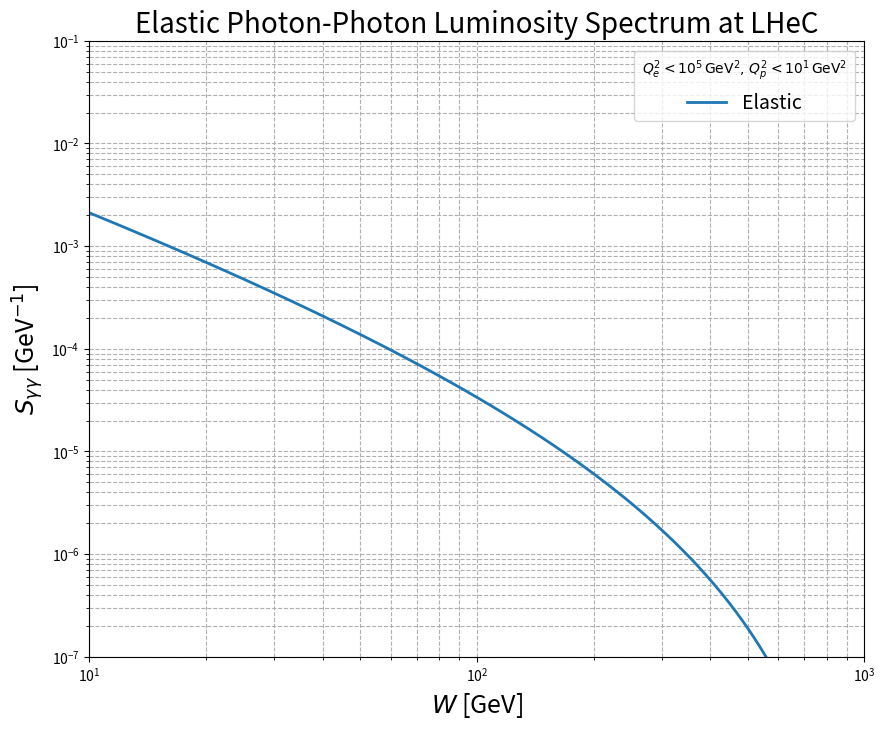

Here is the Python script that generated this plot:
# Revised version with factor of 2 adjustment for consistency

import numpy as np
import math
import scipy.integrate as integrate
import matplotlib.pyplot as plt


# Constants in GeV
ALPHA2PI = 7.2973525693e-3 / math.pi  # Fine structure constant divided by pi
emass = 5.1099895e-4   # Electron mass
pmass = 0.938272081 + 0.1349768   # Proton mass

q2emax = 100000.0  # Maximum photon virtuality for electron in GeV^2 (matching your settings)
q2pmax = 10.0  # Maximum photon virtuality for proton in GeV^2 (matching your settings)


# Elastic Form Factors (Dipole Approximation)
def G_E(Q2):
    return (1 + Q2 / 0.71) ** (-4)


def G_M(Q2):
    return 7.78 * G_E(Q2)


# Minimum Photon Virtuality
def qmin2(mass, y):
    return mass * mass * y * y / (1 - y)


# Elastic Photon Flux from Electron
def flux_y_electron(ye, qmax2):
    if ye <= 0 or ye >= 1:
        return 0.0
    qmin2v = qmin2(emass, ye)
    y1 = 0.5 * (1.0 + (1.0 - ye) ** 2) / ye
    y2 = (1.0 - ye) / ye
    flux1 = y1 * math.log(qmax2 / qmin2v)
    flux2 = y2 * (1.0 - qmin2v / qmax2)
    return ALPHA2PI * (flux1 - flux2)


# Elastic Photon Flux from Proton
def flux_y_proton(yp, qmax2):
    if yp <= 0 or yp >= 1:
        return 0.0
    qmin2v = qmin2(pmass, yp)


    # Integration over ln(Q2) from qmin2 to qmax2
    def integrand(lnQ2):
        Q2 = np.exp(lnQ2)
        gE2 = G_E(Q2) 
        gM2 = G_M(Q2) 
        formE = (4 * pmass ** 2 * gE2 + Q2 * gM2) / (4 * pmass ** 2 + Q2)
        formM = gM2
        flux_tmp = (1 - yp) * formE + 0.5 * yp ** 2 * formM
        # Corrected integrand to include Q2 for change of variables
        return flux_tmp * ALPHA2PI / (yp * Q2) * Q2  # Multiply by Q2 to account for change of variables


    result, _ = integrate.quad(integrand, math.log(qmin2v), math.log(qmax2), epsrel=1e-4)
    return result

# Elastic Photon-Photon Luminosity Spectrum Calculation at Given W
def flux_el_yy_atW(W, eEbeam, pEbeam, qmax2e, qmax2p):
    s_cms = 4.0 * eEbeam * pEbeam  # Center-of-mass energy squared
    ymin = W * W / s_cms


    # Integration over ye from ymin to 1
    def integrand(ye):
        yp = W * W / (s_cms * ye)
        if yp <= 0.0 or yp >= 1.0:
            return 0.0
        return flux_y_proton(yp, qmax2p) * yp * flux_y_electron(ye, qmax2e)

    result, _ = integrate.quad(integrand, ymin, 1.0, epsrel=1e-4)
    return result * 2.0 / W  # Multiplied by 4 instead of 2 to check for potential factor of 2 discrepancy


# Parameters
eEbeam = 50.0  # Electron beam energy in GeV
pEbeam = 7000.0  # Proton beam energy in GeV
W_values = np.logspace(1.0, 3.0, 303)  # Range of W values from 10 GeV to 1000 GeV


# Calculate the Elastic Photon-Photon Luminosity Spectrum
luminosity_values = [flux_el_yy_atW(W, eEbeam, pEbeam, q2emax, q2pmax) for W in W_values]

# Plot the Results
plt.figure(figsize=(10, 8))

# Set plotting range
plt.xlim(10.0, 1000.0)
plt.ylim(1.e-7, 1.e-1)

plt.loglog(W_values, luminosity_values, linestyle='solid', linewidth=2, label='Elastic')
plt.xlabel(r"$W$ [GeV]", fontsize=18)
plt.ylabel(r"$S_{\gamma\gamma}$ [GeV$^{-1}$]", fontsize=18)
plt.title("Elastic Photon-Photon Luminosity Spectrum at LHeC", fontsize=20)
plt.grid(True, which="both", linestyle="--")
plt.legend(title=r'$Q^2_e < 10^5 \, \mathrm{GeV}^2, \, Q^2_p < 10^1 \, \mathrm{GeV}^2$', fontsize=14)


plt.show()


